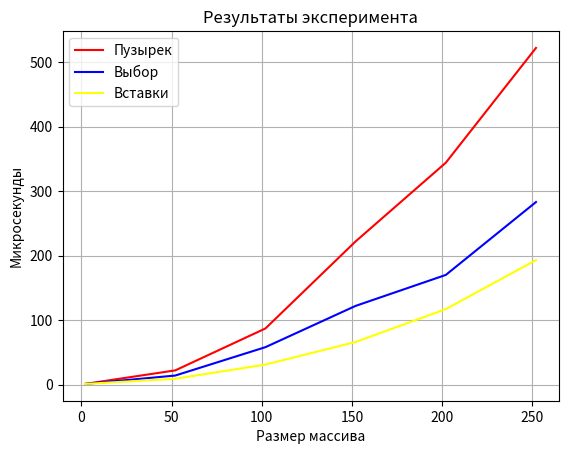

Reproduce this figure in Python. (Note: this script raises an exception after producing the figure.)
import matplotlib.pyplot as plt


x1 = [2, 52, 102, 152, 202, 252]
x2 = [302, 352, 402, 452, 502]

y11 = [1, 22, 87, 222, 344, 522]
y12 = [1, 14, 58, 122, 170, 283]
y13 = [1, 9, 31, 66, 117, 193]

y21 = [761, 1014, 1419, 1930, 2124]
y22 = [380, 492, 656, 815, 1016]
y23 = [250, 367, 492, 577, 663]

fig = plt.figure()

label1 = "Пузырек"
label2 = "Выбор"
label3 = "Вставки"

plt.plot(x1, y11, color="red", label=label1)
plt.plot(x1, y12, color="blue", label=label2)
plt.plot(x1, y13, color="yellow", label=label3)

'''
plt.plot(x2, y21, color="red", label=label1)
plt.plot(x2, y22, color="blue", label=label2)
plt.plot(x2, y23, color="yellow", label=label3)
'''

plt.legend()

plt.title("Результаты эксперимента")
plt.xlabel("Размер массива")
plt.ylabel("Микросекунды")
plt.grid(True)

plt.show()
legend.show()